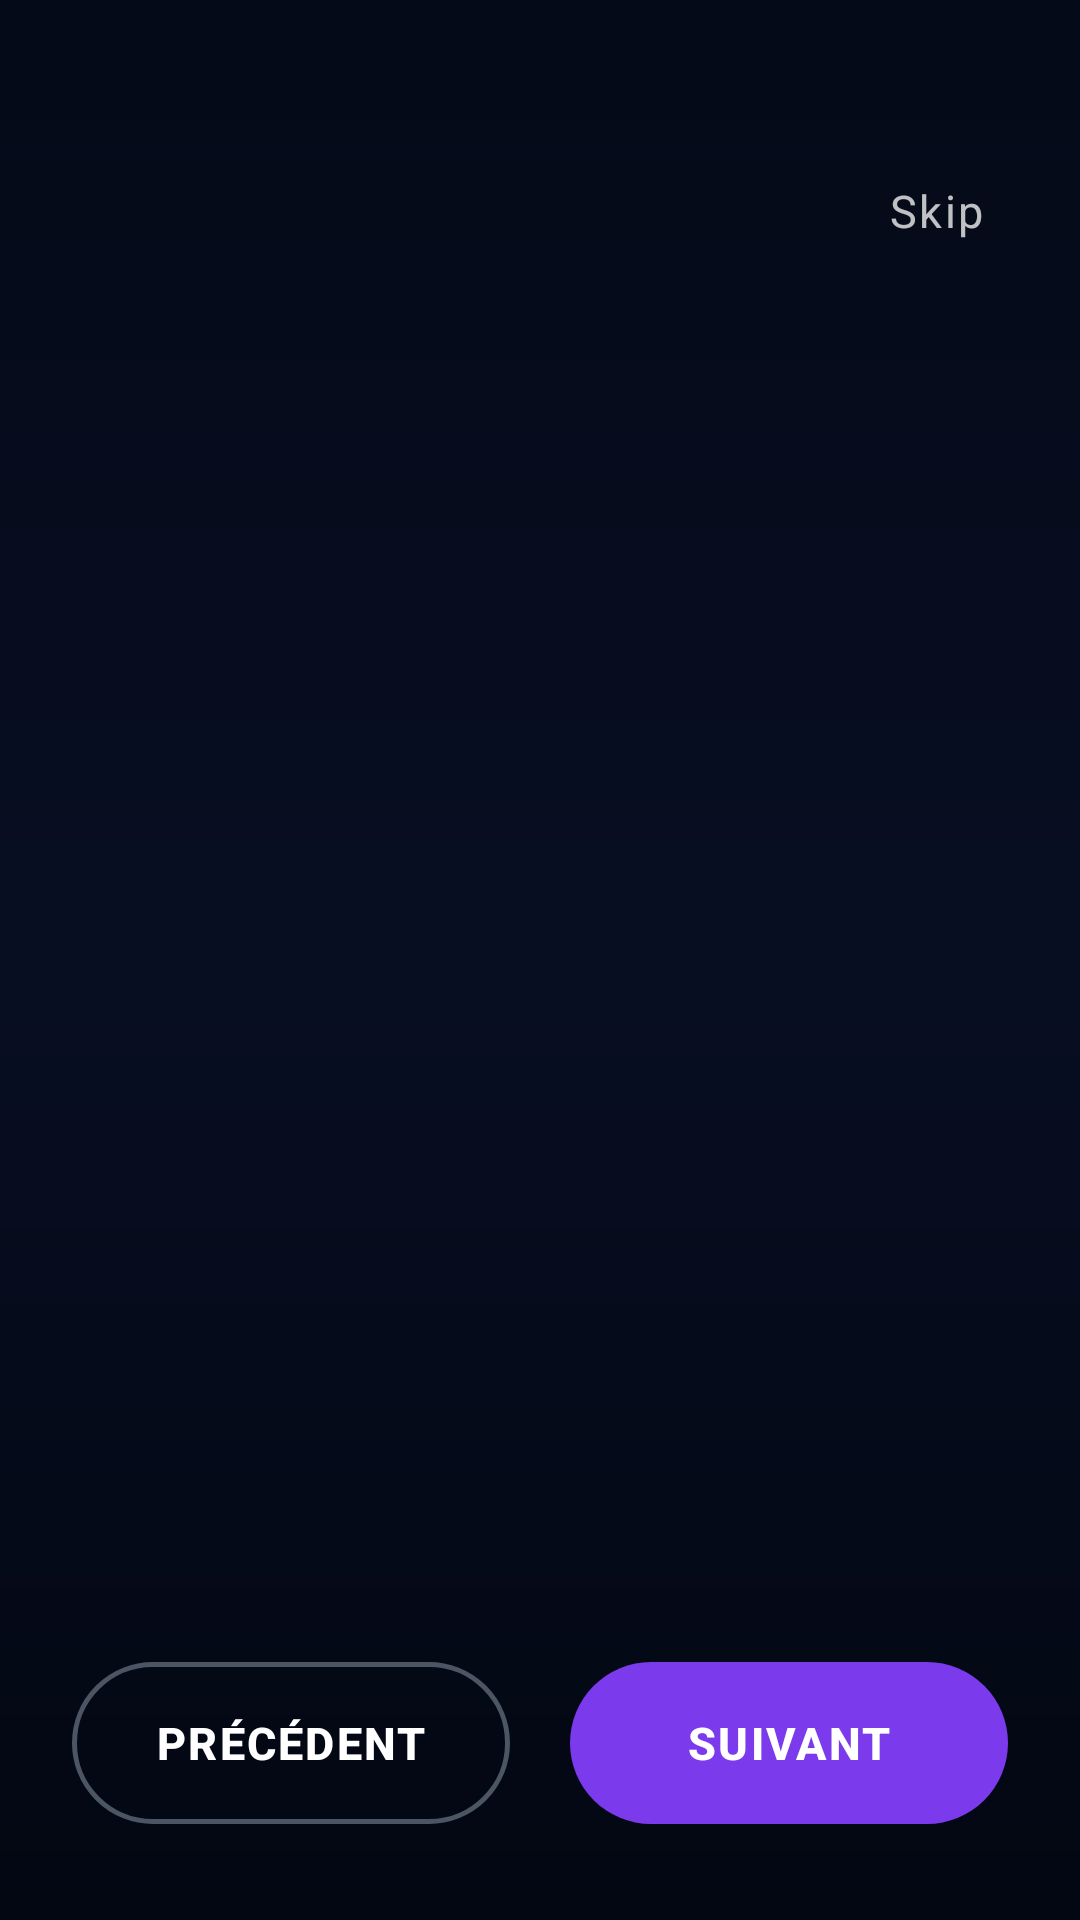

Write the Android layout XML for this screen, with the resource values it uses.
<!-- AndroidManifest.xml: application theme Theme.Alexandra -->
<!-- res/layout/activity_intro.xml -->
<?xml version="1.0" encoding="utf-8"?>

<RelativeLayout xmlns:android="http://schemas.android.com/apk/res/android"
    android:layout_width="match_parent"
    android:layout_height="match_parent"
    android:background="@drawable/bg_gradient">

    <androidx.viewpager2.widget.ViewPager2
        android:id="@+id/viewPager"
        android:layout_width="match_parent"
        android:layout_height="match_parent"
        android:layout_above="@id/bottomArea"/>

    <LinearLayout
        android:id="@+id/bottomArea"
        android:layout_width="match_parent"
        android:layout_height="wrap_content"
        android:layout_alignParentBottom="true"
        android:layout_marginBottom="32dp"
        android:orientation="vertical"
        android:gravity="center">

        
        <LinearLayout
            android:id="@+id/dotsLayout"
            android:layout_width="wrap_content"
            android:layout_height="wrap_content"
            android:orientation="horizontal"
            android:gravity="center"
            android:layout_marginBottom="16dp"/>

        
        <LinearLayout
            android:layout_width="match_parent"
            android:layout_height="wrap_content"
            android:orientation="horizontal"
            android:paddingStart="24dp"
            android:paddingEnd="24dp"
            android:weightSum="2">

            <Button
                android:id="@+id/btnPrev"
                android:layout_width="0dp"
                android:layout_height="54dp"
                android:layout_weight="1"
                android:layout_marginEnd="10dp"
                android:text="Précédent"
                android:textColor="#FFFFFF"
                android:textSize="15sp"
                android:textStyle="bold"
                android:background="@drawable/btn_prev_bg"
                android:stateListAnimator="@null"
                android:elevation="0dp"
                android:letterSpacing="0.05"/>

            <Button
                android:id="@+id/btnNext"
                android:layout_width="0dp"
                android:layout_height="54dp"
                android:layout_weight="1"
                android:layout_marginStart="10dp"
                android:text="Suivant"
                android:textColor="#FFFFFF"
                android:textStyle="bold"
                android:textSize="15sp"
                android:background="@drawable/btn_next_bg"
                android:stateListAnimator="@null"
                android:elevation="0dp"
                android:letterSpacing="0.05"/>

        </LinearLayout>
    </LinearLayout>

    
    <TextView
        android:id="@+id/btnSkip"
        android:layout_width="wrap_content"
        android:layout_height="wrap_content"
        android:layout_alignParentTop="true"
        android:layout_alignParentEnd="true"
        android:layout_marginTop="52dp"
        android:layout_marginEnd="24dp"
        android:text="Skip"
        android:textColor="#FFFFFF"
        android:textSize="15sp"
        android:alpha="0.75"
        android:padding="8dp"
        android:elevation="10dp"
        android:letterSpacing="0.05"
        android:fontFamily="sans-serif"/>

</RelativeLayout>
<!-- resources referenced by this layout -->
<resources>
  <!-- drawable bg_gradient (drawable) -->
  <?xml version="1.0" encoding="utf-8"?>
  
  <layer-list xmlns:android="http://schemas.android.com/apk/res/android">
  <item>
      <shape android:shape="rectangle">
          <gradient
              android:startColor="#050A18"
              android:centerColor="#080E22"
              android:endColor="#030712"
              android:angle="270"/>
      </shape>
  </item>
  </layer-list>
  <!-- drawable btn_next_bg (drawable) -->
  <?xml version="1.0" encoding="utf-8"?>
  
  <shape xmlns:android="http://schemas.android.com/apk/res/android"
      android:shape="rectangle">
      <solid android:color="#7C3AED"/>
      <corners android:radius="50dp"/>
  </shape>
  <!-- drawable btn_prev_bg (drawable) -->
  <?xml version="1.0" encoding="utf-8"?>
  
  <shape xmlns:android="http://schemas.android.com/apk/res/android"
      android:shape="rectangle">
      <solid android:color="#00000000"/>
      <stroke
          android:width="1.5dp"
          android:color="#4B5563"/>
      <corners android:radius="50dp"/>
  </shape>
  <style name="Theme.Alexandra" parent="Theme.MaterialComponents.NoActionBar">
          <item name="android:windowBackground">@color/bg_deep</item>
          <item name="android:colorBackground">@color/bg_deep</item>
          <item name="colorSurface">@color/bg_deep</item>
          <item name="colorPrimary">@color/accent</item>
          <item name="android:statusBarColor">@android:color/transparent</item>
          <item name="android:navigationBarColor">@color/bg_deep</item>
          <item name="android:windowLightStatusBar">false</item>
          <item name="bottomNavigationStyle">@style/BottomNavStyle</item>
      </style>
  <color name="bg_deep">#07041a</color>
  <color name="accent">#7C4DFF</color>
  <style name="BottomNavStyle" parent="Widget.MaterialComponents.BottomNavigationView">
          <item name="itemIconTint">@null</item>
          <item name="itemTextColor">@color/bottom_nav_color</item>
          <item name="itemBackground">@android:color/transparent</item>
          <item name="itemRippleColor">@android:color/transparent</item>
      </style>
</resources>
